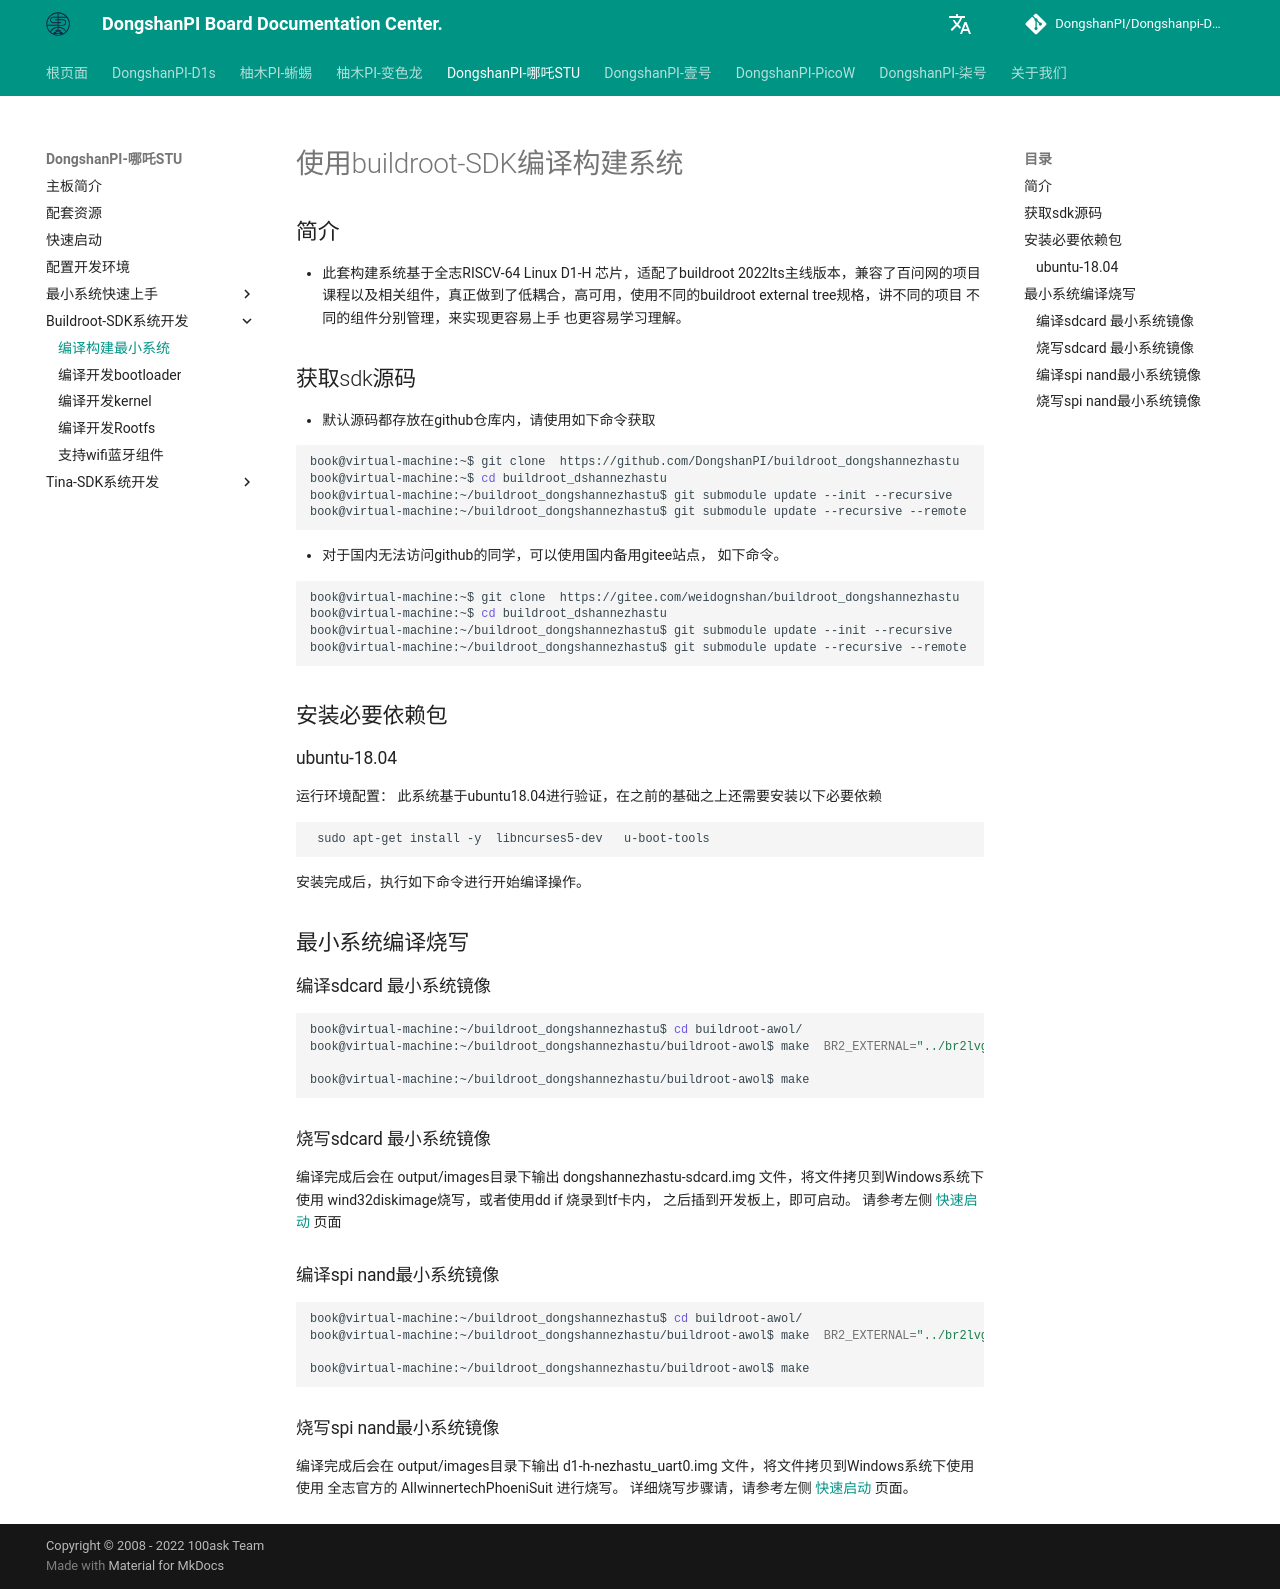

repository: DongshanPI/Dongshanpi-Docs · page: DongshanNezhaSTU/07-Buildroot-SDK_DevelopmentGuide/index.html · generator: mkdocs

# 使用buildroot-SDK编译构建系统

## 简介

* 此套构建系统基于全志RISCV-64 Linux D1-H  芯片，适配了buildroot 2022lts主线版本，兼容了百问网的项目课程以及相关组件，真正做到了低耦合，高可用，使用不同的buildroot external tree规格，讲不同的项目 不同的组件分别管理，来实现更容易上手 也更容易学习理解。

## 获取sdk源码

* 默认源码都存放在github仓库内，请使用如下命令获取


```bash
book@virtual-machine:~$ git clone  https://github.com/DongshanPI/buildroot_dongshannezhastu
book@virtual-machine:~$ cd buildroot_dshannezhastu
book@virtual-machine:~/buildroot_dongshannezhastu$ git submodule update --init --recursive
book@virtual-machine:~/buildroot_dongshannezhastu$ git submodule update --recursive --remote
```



*  对于国内无法访问github的同学，可以使用国内备用gitee站点， 如下命令。

```bash
book@virtual-machine:~$ git clone  https://gitee.com/weidognshan/buildroot_dongshannezhastu
book@virtual-machine:~$ cd buildroot_dshannezhastu
book@virtual-machine:~/buildroot_dongshannezhastu$ git submodule update --init --recursive
book@virtual-machine:~/buildroot_dongshannezhastu$ git submodule update --recursive --remote
```

## 安装必要依赖包

### ubuntu-18.04

运行环境配置： 此系统基于ubuntu18.04进行验证，在之前的基础之上还需要安装以下必要依赖

```bash
 sudo apt-get install -y  libncurses5-dev   u-boot-tools
```

安装完成后，执行如下命令进行开始编译操作。


## 最小系统编译烧写

### 编译sdcard 最小系统镜像

```bash
book@virtual-machine:~/buildroot_dongshannezhastu$ cd buildroot-awol/
book@virtual-machine:~/buildroot_dongshannezhastu/buildroot-awol$ make  BR2_EXTERNAL="../br2lvgl  ../br2qt5 ../br2nezhastu"  dongshannezhastu_sdcard_core_defconfig

book@virtual-machine:~/buildroot_dongshannezhastu/buildroot-awol$ make 
```

### 烧写sdcard 最小系统镜像

编译完成后会在 output/images目录下输出 dongshannezhastu-sdcard.img 文件，将文件拷贝到Windows系统下使用 wind32diskimage烧写，或者使用dd if 烧录到tf卡内，
之后插到开发板上，即可启动。 请参考左侧 [快速启动](https://dongshanpi.com/DongshanNezhaSTU/03-QuickStart/#tf) 页面



### 编译spi nand最小系统镜像
```bash
book@virtual-machine:~/buildroot_dongshannezhastu$ cd buildroot-awol/
book@virtual-machine:~/buildroot_dongshannezhastu/buildroot-awol$ make  BR2_EXTERNAL="../br2lvgl  ../br2qt5 ../br2nezhastu"  dongshannezhastu_spinand_core_defconfig

book@virtual-machine:~/buildroot_dongshannezhastu/buildroot-awol$ make 
```


### 烧写spi nand最小系统镜像

编译完成后会在 output/images目录下输出 d1-h-nezhastu_uart0.img 文件，将文件拷贝到Windows系统下使用 使用 全志官方的  AllwinnertechPhoeniSuit 进行烧写。
详细烧写步骤请，请参考左侧 [快速启动](https://dongshanpi.com/DongshanNezhaSTU/03-QuickStart/#spi-nand) 页面。
